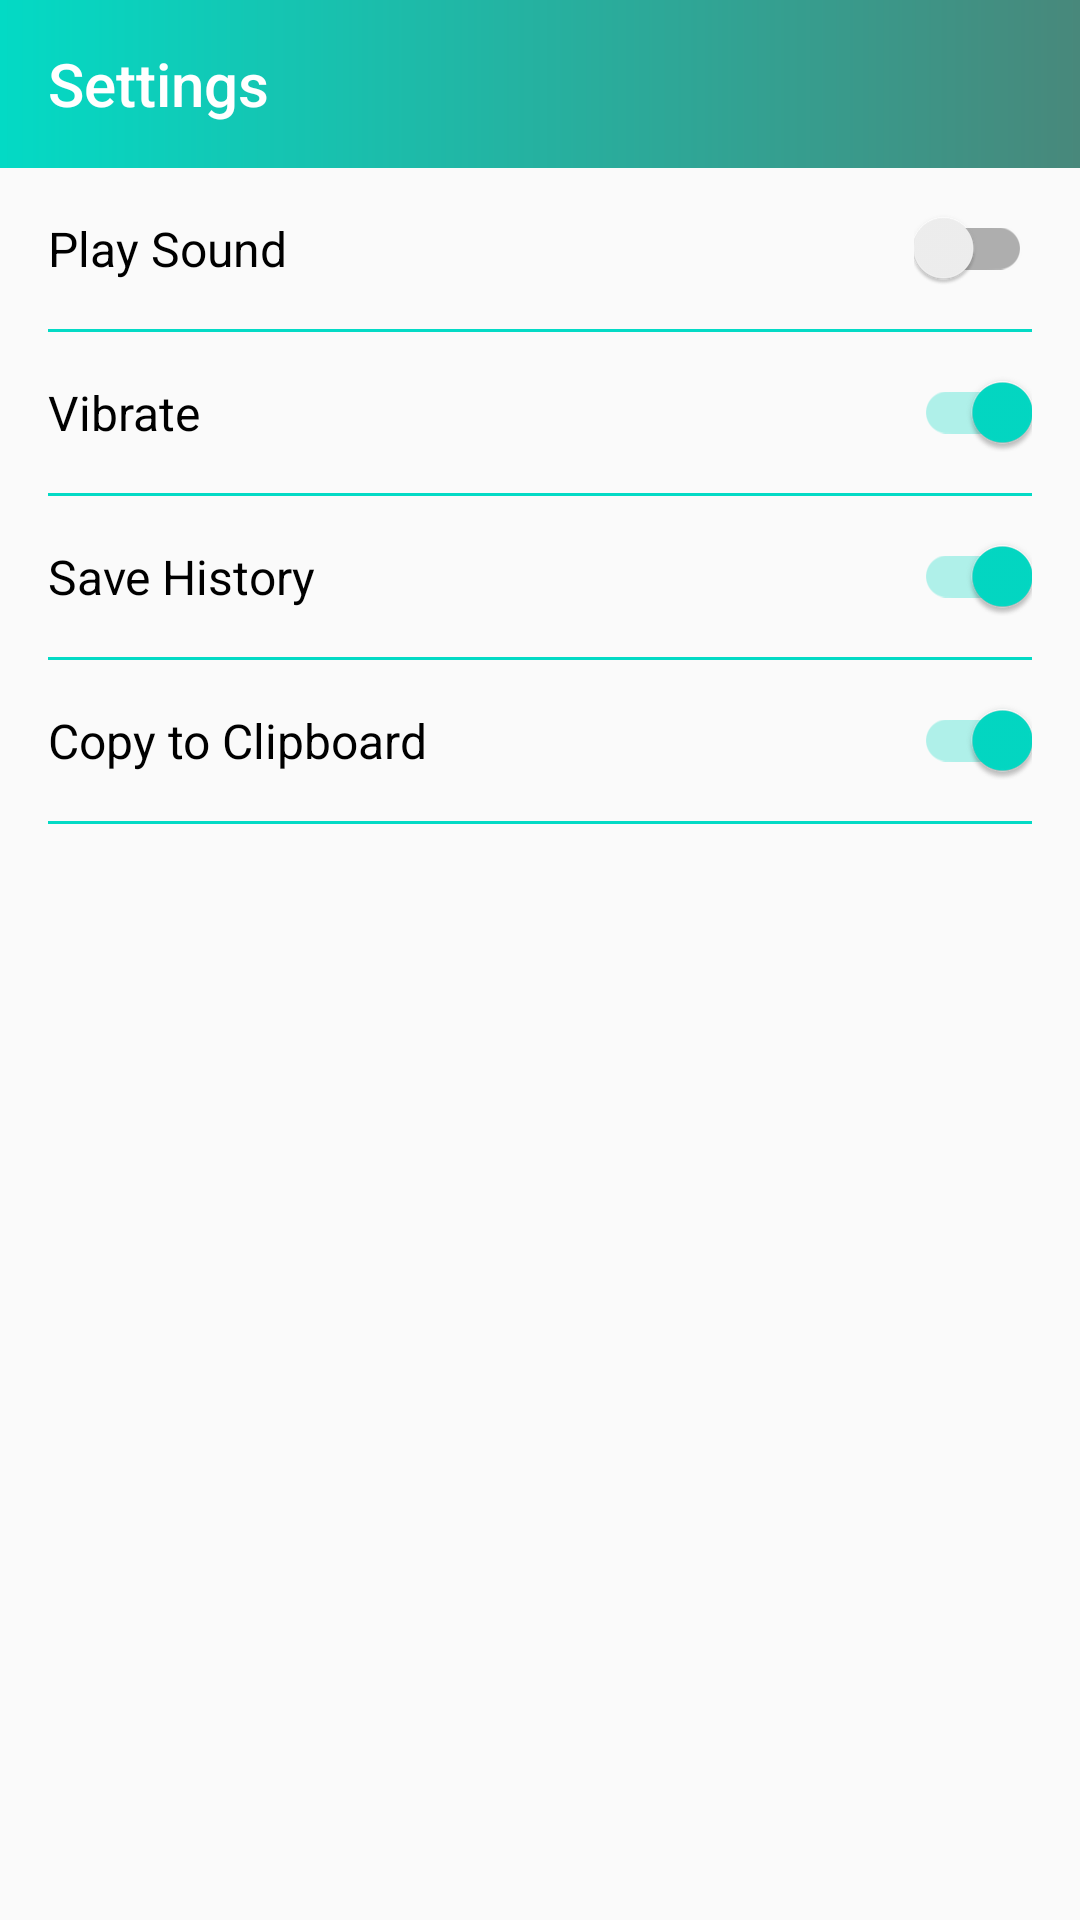

Reconstruct the res/layout file that produces this screen, plus the resources it refers to.
<!-- AndroidManifest.xml: application theme AppTheme -->
<!-- res/layout/fragment_setting.xml -->
<?xml version="1.0" encoding="utf-8"?>

<androidx.constraintlayout.widget.ConstraintLayout
    android:layout_width="match_parent"
    android:layout_height="match_parent"
    xmlns:android="http://schemas.android.com/apk/res/android"
    xmlns:app="http://schemas.android.com/apk/res-auto"
    >

        <androidx.appcompat.widget.Toolbar
            android:id="@+id/toolbar"
            android:layout_width="0dp"
            android:layout_height="@dimen/toolbar_height"
            android:background="@drawable/gradient_title_bar_primary_color_and_accent_color"
            android:theme="@style/ThemeOverlay.MaterialComponents.Dark.ActionBar"
            app:contentInsetStartWithNavigation="@dimen/margin_0"
            app:layout_constraintEnd_toEndOf="parent"
            app:layout_constraintStart_toStartOf="parent"
            app:layout_constraintTop_toTopOf="parent"
            app:title="@string/settings" />

        <TextView
            android:id="@+id/text_view_play_sound"
            android:layout_width="0dp"
            android:layout_height="wrap_content"
            android:layout_marginStart="@dimen/margin_16"
            android:layout_marginTop="@dimen/margin_16"
            android:gravity="start|center_vertical"
            android:text="@string/play_sound"
            android:textColor="@color/colorBlack"
            android:textSize="@dimen/text_body"
            app:layout_constraintBottom_toTopOf="@+id/view_separator_play_sound"
            app:layout_constraintEnd_toStartOf="@+id/switch_compat_play_sound"
            app:layout_constraintHorizontal_chainStyle="spread_inside"
            app:layout_constraintStart_toStartOf="parent"
            app:layout_constraintTop_toBottomOf="@+id/toolbar"
            android:layout_marginLeft="@dimen/margin_16" />

        <androidx.appcompat.widget.SwitchCompat
            android:id="@+id/switch_compat_play_sound"
            android:layout_width="wrap_content"
            android:layout_height="wrap_content"
            android:layout_marginTop="@dimen/margin_16"
            android:layout_marginEnd="@dimen/margin_16"
            android:layout_marginBottom="@dimen/margin_16"
            app:layout_constraintBottom_toTopOf="@+id/view_separator_play_sound"
            app:layout_constraintEnd_toEndOf="parent"
            app:layout_constraintStart_toEndOf="@+id/text_view_play_sound"
            app:layout_constraintTop_toBottomOf="@+id/toolbar"
            android:layout_marginRight="@dimen/margin_16" />

        <View
            android:id="@+id/view_separator_play_sound"
            android:layout_width="0dp"
            android:layout_height="@dimen/height_1"
            android:layout_marginStart="@dimen/margin_16"
            android:layout_marginTop="@dimen/margin_16"
            android:layout_marginEnd="@dimen/margin_16"
            android:background="@color/colorAccent"
            app:layout_constraintBottom_toTopOf="@+id/text_view_vibrate"
            app:layout_constraintEnd_toEndOf="parent"
            app:layout_constraintStart_toStartOf="parent"
            app:layout_constraintTop_toBottomOf="@id/text_view_play_sound" />

        <TextView
            android:id="@+id/text_view_vibrate"
            android:layout_width="0dp"
            android:layout_height="wrap_content"
            android:layout_marginStart="@dimen/margin_16"
            android:layout_marginTop="@dimen/margin_16"
            android:gravity="start|center_vertical"
            android:text="@string/vibrate"
            android:textColor="@color/colorBlack"
            android:textSize="@dimen/text_body"
            app:layout_constraintBottom_toTopOf="@+id/view_separator_vibrate"
            app:layout_constraintEnd_toStartOf="@+id/switch_compat_vibrate"
            app:layout_constraintHorizontal_chainStyle="spread_inside"
            app:layout_constraintStart_toStartOf="parent"
            app:layout_constraintTop_toBottomOf="@+id/view_separator_play_sound"
            android:layout_marginLeft="@dimen/margin_16" />

        <androidx.appcompat.widget.SwitchCompat
            android:id="@+id/switch_compat_vibrate"
            android:layout_width="wrap_content"
            android:layout_height="wrap_content"
            android:layout_marginTop="@dimen/margin_16"
            android:layout_marginEnd="@dimen/margin_16"
            android:layout_marginBottom="@dimen/margin_16"
            android:checked="true"
            app:layout_constraintBottom_toTopOf="@+id/view_separator_vibrate"
            app:layout_constraintEnd_toEndOf="parent"
            app:layout_constraintStart_toEndOf="@+id/text_view_vibrate"
            app:layout_constraintTop_toBottomOf="@+id/view_separator_play_sound"
            android:layout_marginRight="@dimen/margin_16" />

        <View
            android:id="@+id/view_separator_vibrate"
            android:layout_width="0dp"
            android:layout_height="@dimen/height_1"
            android:layout_marginStart="@dimen/margin_16"
            android:layout_marginTop="@dimen/margin_16"
            android:layout_marginEnd="@dimen/margin_16"
            android:background="@color/colorAccent"
            app:layout_constraintBottom_toTopOf="@+id/text_view_save_history"
            app:layout_constraintEnd_toEndOf="parent"
            app:layout_constraintStart_toStartOf="parent"
            app:layout_constraintTop_toBottomOf="@id/text_view_vibrate" />

        <TextView
            android:id="@+id/text_view_save_history"
            android:layout_width="0dp"
            android:layout_height="wrap_content"
            android:layout_marginStart="@dimen/margin_16"
            android:layout_marginTop="@dimen/margin_16"
            android:gravity="start|center_vertical"
            android:text="@string/save_history"
            android:textColor="@color/colorBlack"
            android:textSize="@dimen/text_body"
            app:layout_constraintBottom_toTopOf="@+id/view_separator_save_history"
            app:layout_constraintEnd_toStartOf="@+id/switch_compat_save_history"
            app:layout_constraintHorizontal_chainStyle="spread_inside"
            app:layout_constraintStart_toStartOf="parent"
            app:layout_constraintTop_toBottomOf="@+id/view_separator_vibrate"
            android:layout_marginLeft="@dimen/margin_16" />

        <androidx.appcompat.widget.SwitchCompat
            android:id="@+id/switch_compat_save_history"
            android:layout_width="wrap_content"
            android:layout_height="wrap_content"
            android:checked="true"
            android:layout_marginTop="@dimen/margin_16"
            android:layout_marginEnd="@dimen/margin_16"
            android:layout_marginBottom="@dimen/margin_16"
            app:layout_constraintBottom_toTopOf="@+id/view_separator_save_history"
            app:layout_constraintEnd_toEndOf="parent"
            app:layout_constraintStart_toEndOf="@+id/text_view_save_history"
            app:layout_constraintTop_toBottomOf="@+id/view_separator_vibrate"
            android:layout_marginRight="@dimen/margin_16" />

        <View
            android:id="@+id/view_separator_save_history"
            android:layout_width="0dp"
            android:layout_height="@dimen/height_1"
            android:layout_marginStart="@dimen/margin_16"
            android:layout_marginTop="@dimen/margin_16"
            android:layout_marginEnd="@dimen/margin_16"
            android:background="@color/colorAccent"
            app:layout_constraintEnd_toEndOf="parent"
            app:layout_constraintStart_toStartOf="parent"
            app:layout_constraintTop_toBottomOf="@+id/text_view_save_history" />
        <TextView
            android:id="@+id/text_view_copy_to_clipboard"
            android:layout_width="0dp"
            android:layout_height="wrap_content"
            android:layout_marginStart="@dimen/margin_16"
            android:layout_marginTop="@dimen/margin_16"
            android:gravity="start|center_vertical"
            android:text="@string/copy_to_clipboard"
            android:textColor="@color/colorBlack"
            android:textSize="@dimen/text_body"
            app:layout_constraintBottom_toTopOf="@+id/view_separator_copy_to_clipboard"
            app:layout_constraintEnd_toStartOf="@+id/switch_compat_copy_to_clipboard"
            app:layout_constraintHorizontal_chainStyle="spread_inside"
            app:layout_constraintStart_toStartOf="parent"
            app:layout_constraintTop_toBottomOf="@+id/view_separator_save_history"
            android:layout_marginLeft="@dimen/margin_16" />

        <androidx.appcompat.widget.SwitchCompat
            android:id="@+id/switch_compat_copy_to_clipboard"
            android:layout_width="wrap_content"
            android:layout_height="wrap_content"
            android:layout_marginTop="@dimen/margin_16"
            android:layout_marginEnd="@dimen/margin_16"
            android:layout_marginBottom="@dimen/margin_16"
            app:layout_constraintBottom_toTopOf="@+id/view_separator_copy_to_clipboard"
            app:layout_constraintEnd_toEndOf="parent"
            android:checked="true"
            app:layout_constraintStart_toEndOf="@+id/text_view_copy_to_clipboard"
            app:layout_constraintTop_toBottomOf="@+id/view_separator_save_history"
            android:layout_marginRight="@dimen/margin_16" />

        <View
            android:id="@+id/view_separator_copy_to_clipboard"
            android:layout_width="0dp"
            android:layout_height="@dimen/height_1"
            android:layout_marginStart="@dimen/margin_16"
            android:layout_marginTop="@dimen/margin_16"
            android:layout_marginEnd="@dimen/margin_16"
            android:background="@color/colorAccent"
            android:clickable="true"
            app:layout_constraintBottom_toTopOf="@+id/text_view_copy_to_clipboard"
            app:layout_constraintEnd_toEndOf="parent"
            app:layout_constraintStart_toStartOf="parent"
            app:layout_constraintTop_toBottomOf="@+id/text_view_copy_to_clipboard" />

    </androidx.constraintlayout.widget.ConstraintLayout>
<!-- resources referenced by this layout -->
<resources>
  <color name="colorAccent">#03DAC5</color>
  <color name="colorBlack">#000000</color>
  <dimen name="height_1">1dp</dimen>
  <dimen name="margin_0">0dp</dimen>
  <dimen name="margin_16">16dp</dimen>
  <dimen name="text_body">16sp</dimen>
  <dimen name="toolbar_height">56dp</dimen>
  <!-- drawable gradient_title_bar_primary_color_and_accent_color (drawable) -->
  <?xml version="1.0" encoding="utf-8"?>
  
  <shape xmlns:android="http://schemas.android.com/apk/res/android">
      <gradient
          android:angle="0"
          android:endColor="@color/colorPrimary"
          android:startColor="@color/colorAccent"
          android:type="linear" />
  </shape>
  <string name="copy_to_clipboard">Copy to Clipboard</string>
  <string name="play_sound">Play Sound</string>
  <string name="save_history">Save History</string>
  <string name="settings">Settings</string>
  <string name="vibrate">Vibrate</string>
  <style name="AppTheme" parent="Theme.AppCompat.Light.NoActionBar">
          
          <item name="colorPrimary">@color/colorPrimary</item>
          <item name="colorPrimaryDark">@color/colorPrimaryDark</item>
          <item name="colorAccent">@color/colorAccent</item>
          <item name="android:windowDisablePreview">true</item>
      </style>
  <color name="colorPrimary">#48887B</color>
  <color name="colorPrimaryDark">#48887B</color>
</resources>
